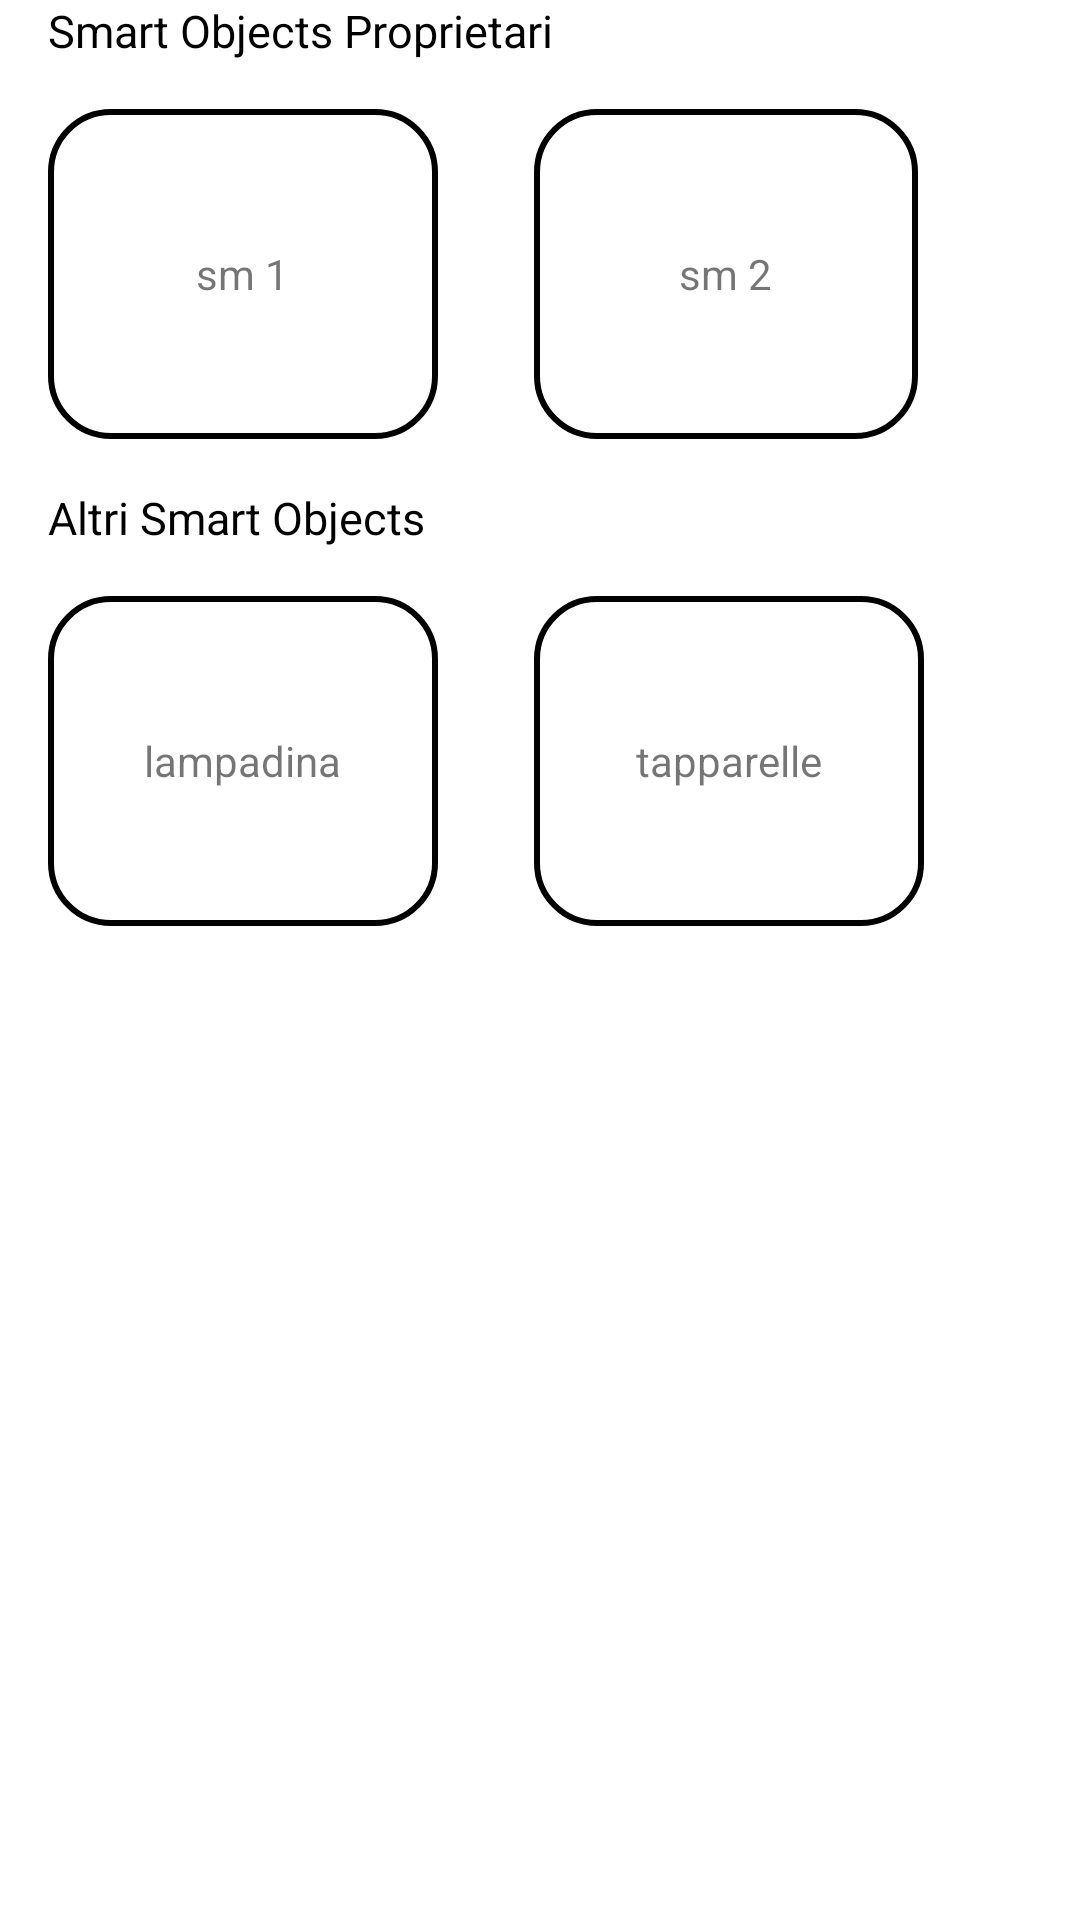

Write the Android layout XML for this screen, with the resource values it uses.
<!-- AndroidManifest.xml: application theme Theme.HomeSecurity -->
<!-- res/layout/fragment_smartobj.xml -->
<?xml version="1.0" encoding="utf-8"?>
<ScrollView xmlns:android="http://schemas.android.com/apk/res/android"
    xmlns:app="http://schemas.android.com/apk/res-auto"
    xmlns:tools="http://schemas.android.com/tools"
    android:layout_width="match_parent"
    android:layout_height="match_parent"
    android:layout_marginBottom="55dp"
    >

    <androidx.constraintlayout.widget.ConstraintLayout
        android:layout_width="match_parent"
        android:layout_height="wrap_content"
        tools:context=".ui.smartobj.SmartobjFragment">

        <TextView
            android:id="@+id/tvSmartObjects"
            android:layout_width="wrap_content"
            android:layout_height="wrap_content"
            android:layout_marginStart="16dp"
            android:text="@string/smartobj"
            android:textColor="@color/black"
            android:textSize="15sp"
            app:layout_constraintStart_toStartOf="parent"
            app:layout_constraintTop_toTopOf="parent" />

        <LinearLayout
            android:id="@+id/llSmartObjects"
            android:layout_width="match_parent"
            android:layout_height="wrap_content"
            android:layout_marginStart="16dp"
            android:layout_marginTop="16dp"
            android:layout_marginEnd="16dp"
            android:orientation="horizontal"
            app:layout_constraintEnd_toEndOf="parent"
            app:layout_constraintStart_toStartOf="parent"
            app:layout_constraintTop_toBottomOf="@+id/tvSmartObjects">

            <FrameLayout
                android:layout_width="130dp"
                android:layout_height="110dp"
                android:layout_marginEnd="32dp"
                android:background="@drawable/rounded_box_background"
                android:padding="8dp">

                <TextView
                    android:layout_width="wrap_content"
                    android:layout_height="wrap_content"
                    android:layout_gravity="center"
                    android:text="sm 1" />

            </FrameLayout>

            <FrameLayout
                android:layout_width="128dp"
                android:layout_height="110dp"
                android:layout_marginEnd="32dp"
                android:background="@drawable/rounded_box_background"
                android:padding="8dp">

                <TextView
                    android:layout_width="wrap_content"
                    android:layout_height="wrap_content"
                    android:layout_gravity="center"
                    android:text="sm 2" />

            </FrameLayout>
        </LinearLayout>

        <TextView
            android:id="@+id/tvSmartObjects2"
            android:layout_width="wrap_content"
            android:layout_height="wrap_content"
            android:layout_marginStart="16dp"
            android:layout_marginTop="16dp"
            android:textColor="@color/black"
            android:textSize="15sp"
            android:text="@string/other_smartobj"
            app:layout_constraintStart_toStartOf="parent"
            app:layout_constraintTop_toBottomOf="@+id/llSmartObjects" />

        <LinearLayout
            android:id="@+id/llSmartObjects2"
            android:layout_width="match_parent"
            android:layout_height="wrap_content"
            android:layout_marginStart="16dp"
            android:layout_marginTop="16dp"
            android:layout_marginEnd="16dp"
            android:orientation="horizontal"
            app:layout_constraintBottom_toBottomOf="parent"
            app:layout_constraintEnd_toEndOf="parent"
            app:layout_constraintStart_toStartOf="parent"
            app:layout_constraintTop_toBottomOf="@+id/tvSmartObjects2">

            <FrameLayout
                android:layout_width="130dp"
                android:layout_height="110dp"
                android:layout_marginEnd="32dp"
                android:background="@drawable/rounded_box_background"
                android:padding="8dp">

                <TextView
                    android:layout_width="wrap_content"
                    android:layout_height="wrap_content"
                    android:layout_gravity="center"
                    android:text="lampadina" />

            </FrameLayout>

            <FrameLayout
                android:layout_width="130dp"
                android:layout_height="110dp"
                android:layout_marginEnd="32dp"
                android:background="@drawable/rounded_box_background"
                android:padding="8dp">

                <TextView
                    android:layout_width="wrap_content"
                    android:layout_height="wrap_content"
                    android:layout_gravity="center"
                    android:text="tapparelle" />

            </FrameLayout>
        </LinearLayout>

        <ImageButton
            android:id="@+id/btnAddSmartObject"
            android:layout_width="wrap_content"
            android:layout_height="wrap_content"
            android:layout_marginEnd="16dp"
            android:background="?attr/selectableItemBackgroundBorderless"
            android:contentDescription="@string/add"
            android:src="@drawable/ic_smart_object_add_24dp"
            app:layout_constraintBottom_toBottomOf="parent"
            app:layout_constraintEnd_toEndOf="parent" />
    </androidx.constraintlayout.widget.ConstraintLayout>
</ScrollView>
<!-- resources referenced by this layout -->
<resources>
  <color name="black">#FF000000</color>
  <!-- drawable rounded_box_background (drawable) -->
  <shape xmlns:android="http://schemas.android.com/apk/res/android"
      android:shape="rectangle">
      <solid android:color="@android:color/transparent" />
      <corners android:radius="20dp" />
      <stroke
          android:width="2dp"
          android:color="@color/black" />
  </shape>
  <string name="add">add smart object</string>
  <string name="other_smartobj">Altri Smart Objects</string>
  <string name="smartobj">Smart Objects Proprietari</string>
  <style name="Theme.HomeSecurity" parent="Theme.MaterialComponents.DayNight.DarkActionBar">
          
          <item name="colorPrimary">@color/blue_medium</item>
          <item name="colorPrimaryVariant">@color/blue_high</item>
          <item name="colorOnPrimary">@color/white</item>
          
          <item name="colorSecondary">@color/teal_200</item>
          <item name="colorSecondaryVariant">@color/teal_700</item>
          <item name="colorOnSecondary">@color/white</item>
          
          <item name="android:statusBarColor">?attr/colorPrimaryVariant</item>
          
      </style>
  <color name="blue_medium">#2813c2</color>
  <color name="blue_high">#1a08a3</color>
  <color name="white">#FFFFFFFF</color>
  <color name="teal_200">#FF03DAC5</color>
  <color name="teal_700">#FF018786</color>
</resources>
